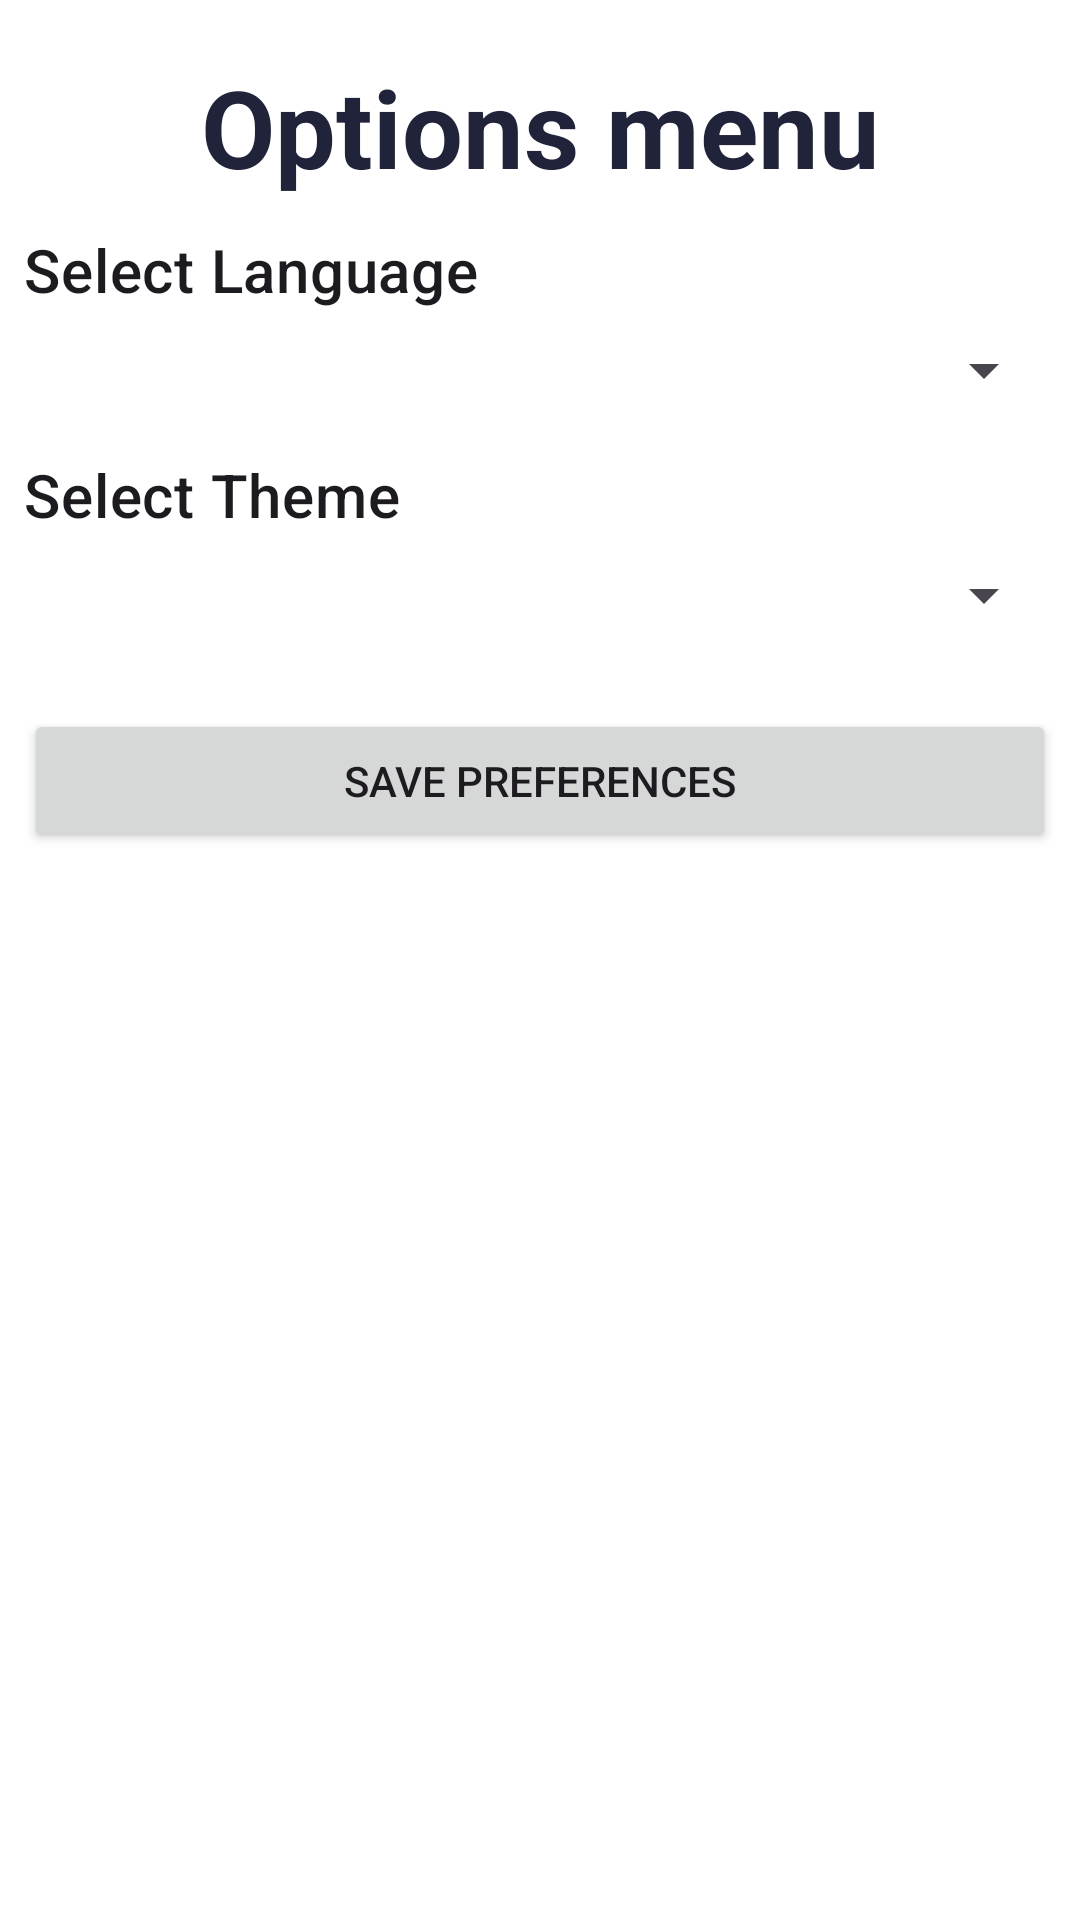

Here is an Android app screen rendered from its layout file. Give the layout XML and the strings, colors and styles it references.
<!-- AndroidManifest.xml: application theme Base.Theme.Techie_talks -->
<!-- res/layout/fragment_section_settings.xml -->
<?xml version="1.0" encoding="utf-8"?>
<LinearLayout xmlns:android="http://schemas.android.com/apk/res/android"
    style="@style/SectionLayoutStyle">

        <TextView
            style="@style/TitleTextStyle"
            android:text="@string/options_title"/>
        <TextView
            android:layout_width="match_parent"
            android:layout_height="wrap_content"
            android:text="@string/select_language"
            android:textAppearance="?attr/textAppearanceHeadline6"
            android:paddingBottom="8dp" />

        <Spinner
            android:id="@+id/language_spinner"
            android:layout_width="match_parent"
            android:layout_height="wrap_content" />

        <TextView
            android:layout_width="match_parent"
            android:layout_height="wrap_content"
            android:text="@string/select_theme"
            android:textAppearance="?attr/textAppearanceHeadline6"
            android:paddingTop="16dp"
            android:paddingBottom="8dp" />

        <Spinner
            android:id="@+id/theme_spinner"
            android:layout_width="match_parent"
            android:layout_height="wrap_content" />

        <Button
            android:id="@+id/save_button"
            android:layout_width="match_parent"
            android:layout_height="wrap_content"
            android:layout_marginTop="26dp"
            android:text="@string/save_preferences" />

</LinearLayout>
<!-- resources referenced by this layout -->
<resources>
  <string name="options_title">Options menu</string>
  <string name="save_preferences">Save preferences</string>
  <string name="select_language">Select Language</string>
  <string name="select_theme">Select Theme</string>
  <style name="SectionLayoutStyle">
          <item name="android:layout_width">match_parent</item>
          <item name="android:layout_height">match_parent</item>
          <item name="android:orientation">vertical</item>
          <item name="android:padding">8dp</item>
      </style>
  <style name="TitleTextStyle">
          <item name="android:layout_gravity">center_horizontal</item>
          <item name="android:layout_width">wrap_content</item>
          <item name="android:layout_height">wrap_content</item>
          <item name="android:layout_marginTop">10dp</item>
          <item name="android:layout_marginBottom">10dp</item>
          <item name="android:textColor">@color/title_text</item>
          <item name="android:textSize">36sp</item>
          <item name="android:textStyle">bold</item>
          <item name="android:gravity">center</item>
      </style>
  <style name="Base.Theme.Techie_talks" parent="Theme.Material3.Light.NoActionBar">
          
           <item name="colorPrimary">@color/green</item>
          <item name="colorSecondary">@color/dark_blue</item>
  
          <item name="android:windowBackground">@color/white</item>
          <item name="colorOnBackground">@color/dark_blue</item>
  
          <item name="colorOnSecondary">@color/white</item>
          <item name="colorSurface">@color/white</item>
          <item name="colorOnSurface">@color/dark_blue</item>
          <item name="colorError">@color/red_error</item>
          <item name="colorOnError">@color/white</item>
      </style>
  <color name="title_text">#20233A</color>
  <color name="green">#00FAAE</color>
  <color name="dark_blue">#20233A</color>
  <color name="white">#FFFFFFFF</color>
  <color name="red_error">#F83737</color>
</resources>
